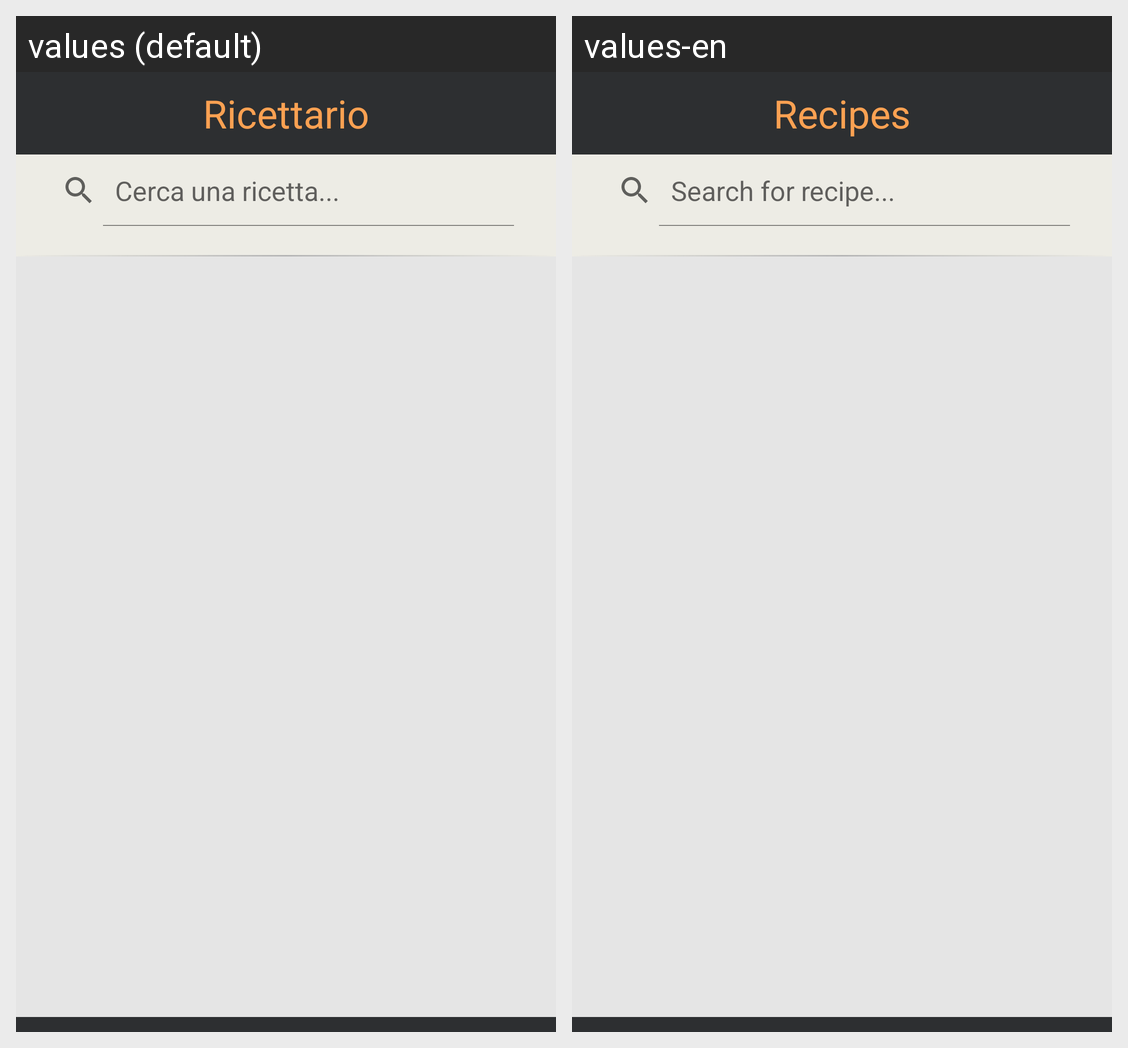

Strings drawn on this Android screen and how each of the app's shown locales translates them:
Android screen res/layout/activity_recipes.xml rendered under 2 locales, left to right: values (default), values-en. Device: Nexus 5 (rendered at 1080×1920; each locale shown at half size, 540×960, under a caption strip naming it); theme Theme.SmartPantry.
Strings drawn on this screen, with the default value and each locale's value (text and hints the layout hard-codes, and strings that could not be matched under every locale, appear in the picture but are not listed):

recipesTitle
  values: Ricettario
  values-en: Recipes

searchRecipeText
  values: Cerca una ricetta...
  values-en: Search for recipe...
